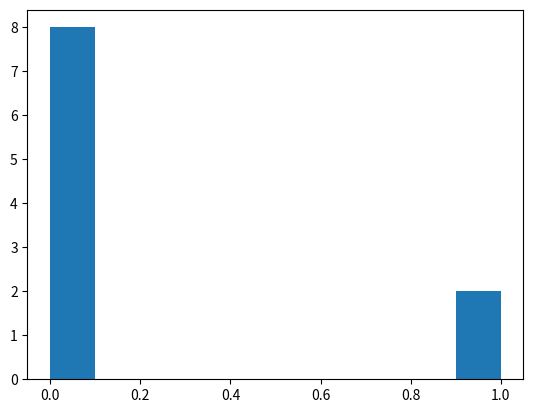
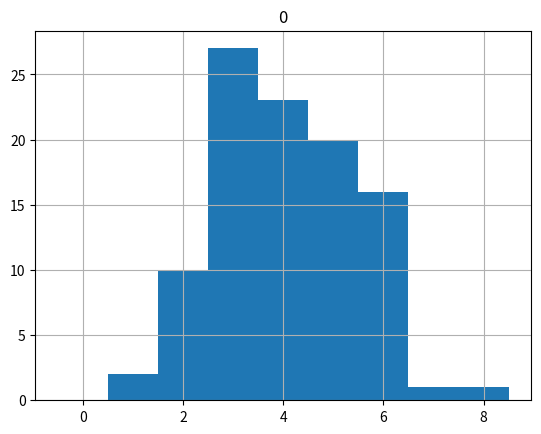

Reproduce these figures in Python, in order.
# Given that we will need them at various places, load these libraries now...

import numpy as np
import seaborn as sns
from scipy.stats import bernoulli, binom, uniform, poisson
import matplotlib.pyplot as plt


# A very basic call to the Bernoulli function could be used to create a random  variable 'r_Bern'.
# Here we are going to run 10 trials, each of which has a p(`success`) = 0.25

r_Bern = bernoulli.rvs(p=0.25, size=10)
print(r_Bern)


# Plotting, rather than just listing, the values produced for our Bernoulli distribution

# For this type of distribution it is arguably more useful to keep the y-axis limited to 1 - i.e. we are typically
# thinking in terms of proportions, rather than absolute numbers.

plt.hist(bernoulli.rvs(size=30,p=0.15),density=True)
plt.show()


fair_coin_tosses = binom.rvs(n=8,           # Number of trial in each experiment
                             p=0.5,         # Probability if success
                             size=100)      # Number of experiments

# fair_coin_tosses

# This output is not very easy to interpret - it just lists the outcome of each of 100 experiments.
# You many even see a "0" or "8" in this 100 outputs listed, maybe not, that depends on your random 
# number generator.  However, we could generate a table of values that might be more useful to get a 
# summary. (We will import pandas to help us out, but we could generate tables in other ways.)

import pandas as pd

print(pd.crosstab(index="counts", columns=fair_coin_tosses))


# We can see from the table that 3, 4, and 5 'successes' seem most likely but maybe a graph would be more useful?
# Pandas also provides some simple 'built in' graphs, such as histograms.

pd.DataFrame(fair_coin_tosses).hist(range=(-0.5, 8.5), bins=9);


binom.pmf (k=8,      # Probability of exactly k = 8 successes
           n=15,     # In an experiment involing 15 trials
           p=0.5)    # With the success of probability = 0.5


binom.cdf (k=3,      # Probability of k = 3 successes or less (i.e. cummulative up to at most 3)
           n=10,     # In an experiment involing 10 trials
           p=0.2)    # With the success of probability = 0.2


1 - binom.cdf(k=8,         # Probability of k = 9 successes or more (1 minus the cummulative total up to 8)
              n=12,        # In an experiment involing 12 trials
              p=0.5)       # With the success of probability = 0.5
